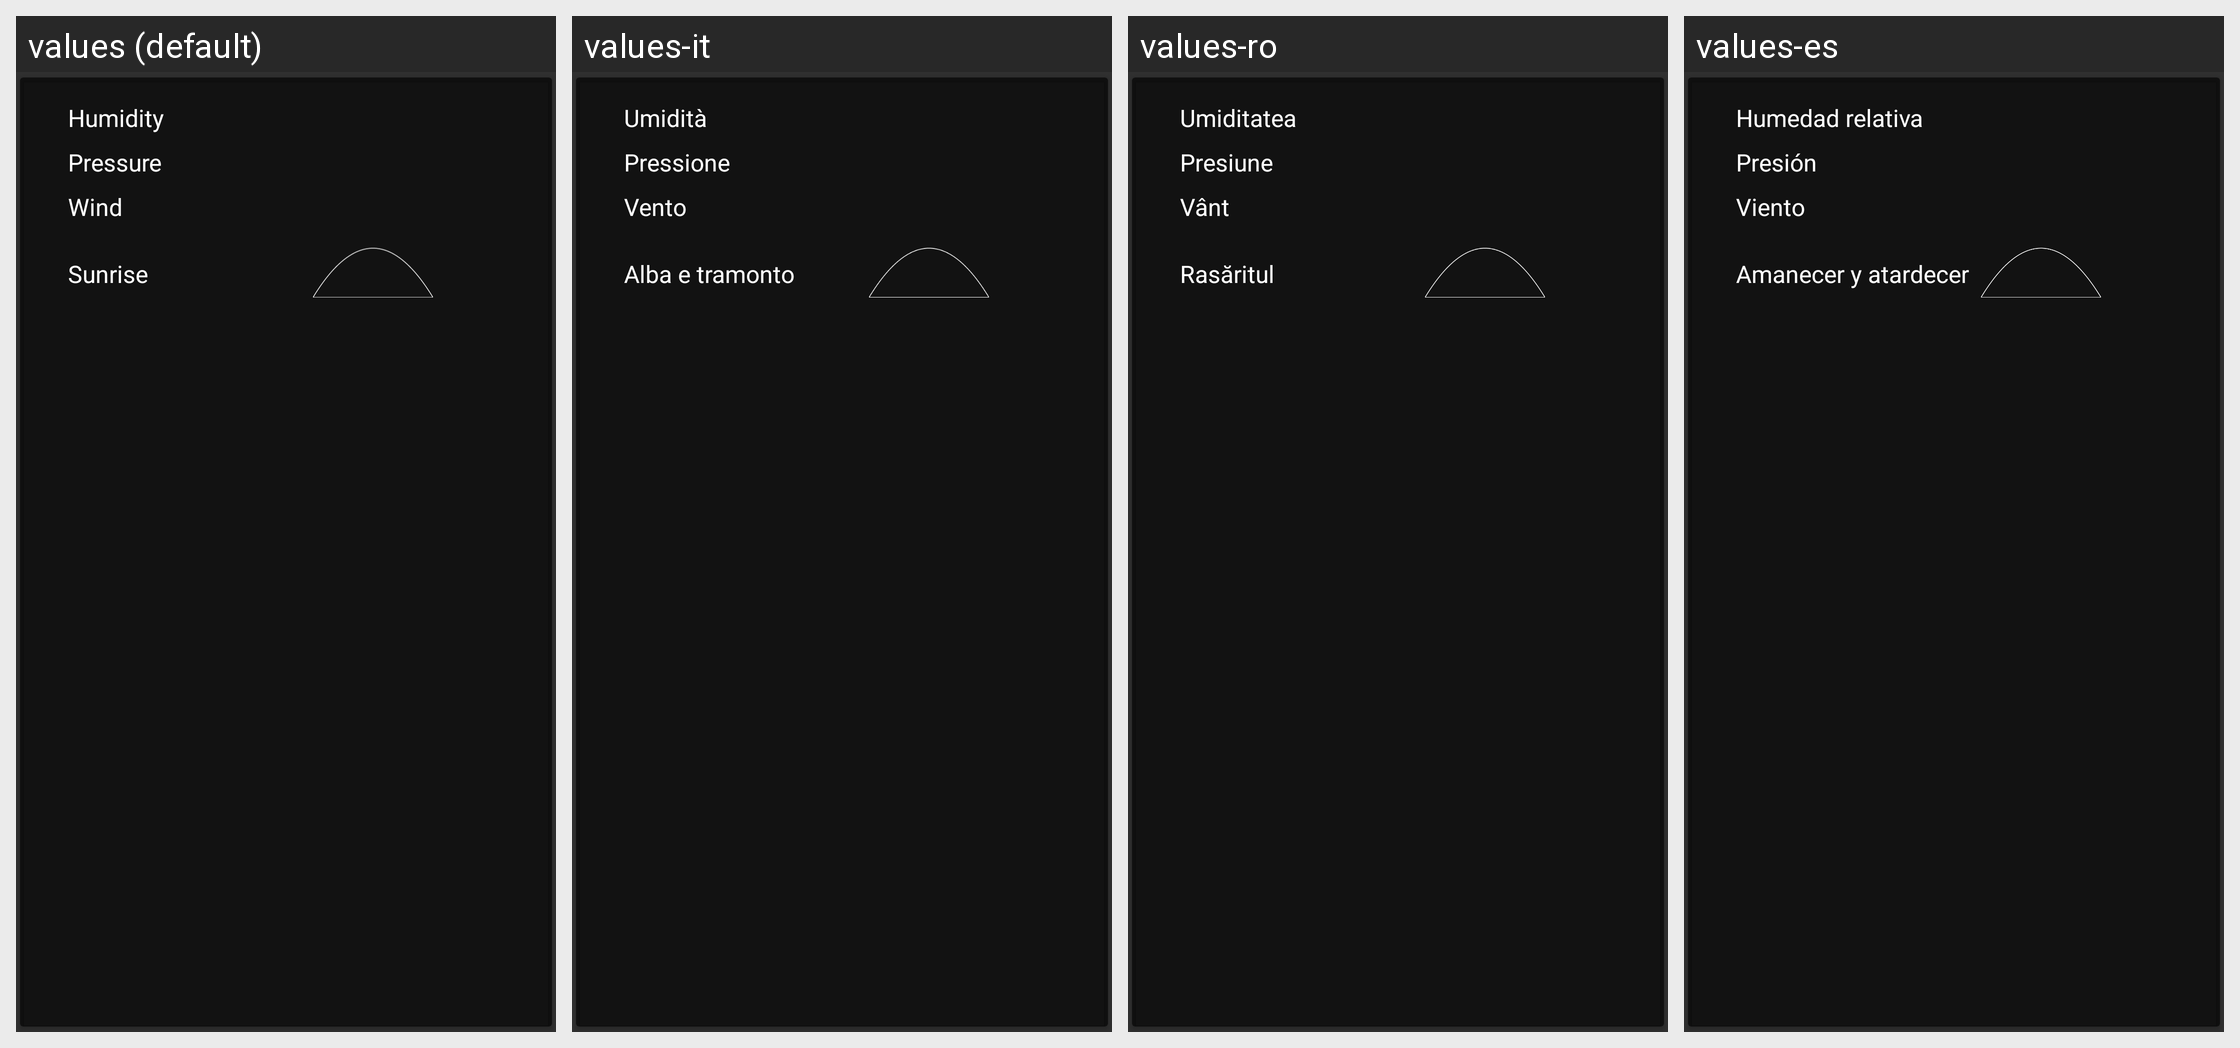

For this localized Android screen grid, give each drawn string resource with its value in every locale shown.
Android screen res/layout/details_weather_card.xml rendered under 4 locales, left to right: values (default), values-it, values-ro, values-es. Device: Nexus 5 (rendered at 1080×1920; each locale shown at half size, 540×960, under a caption strip naming it); theme AppTheme.
Other locales in the repository, not shown: values-ar, values-de, values-en-rGB, values-fr, values-nl-rNL.
Strings drawn on this screen, with the default value and each locale's value (text and hints the layout hard-codes, and strings that could not be matched under every locale, appear in the picture but are not listed):

humidity_label
  values: Humidity
  values-it: Umidità
  values-ro: Umiditatea
  values-es: Humedad relativa

pressure_label
  values: Pressure
  values-it: Pressione
  values-ro: Presiune
  values-es: Presión

wind_label
  values: Wind
  values-it: Vento
  values-ro: Vânt
  values-es: Viento

sun_label
  values: Sunrise
  values-it: Alba e tramonto
  values-ro: Rasăritul
  values-es: Amanecer y atardecer
